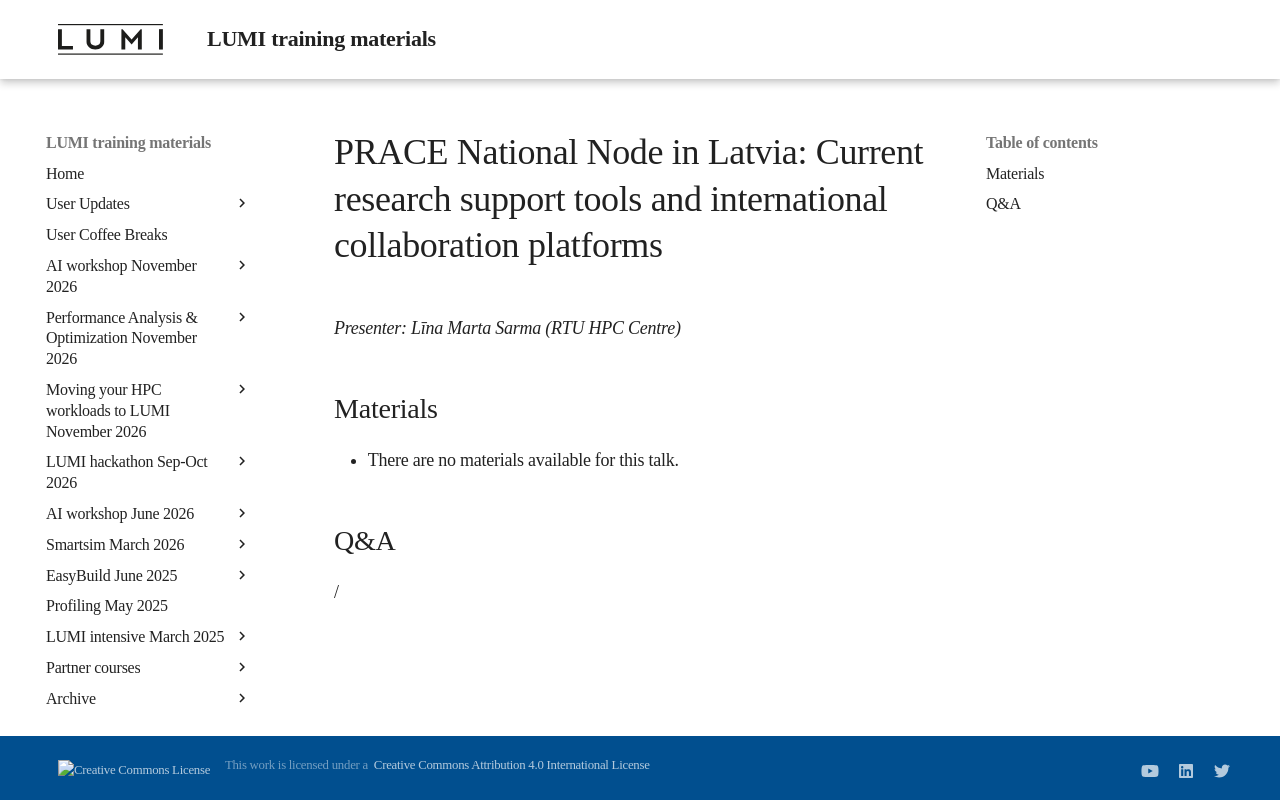

repository: Lumi-supercomputer/LUMI-training-materials · page: 2day-20260422/M107-LocalTalk/index.html · generator: mkdocs

# PRACE National Node in Latvia: Current research support tools and international collaboration platforms

*Presenter: Līna Marta Sarma (RTU HPC Centre)*


## Materials

-   There are no materials available for this talk.


## Q&A

/
